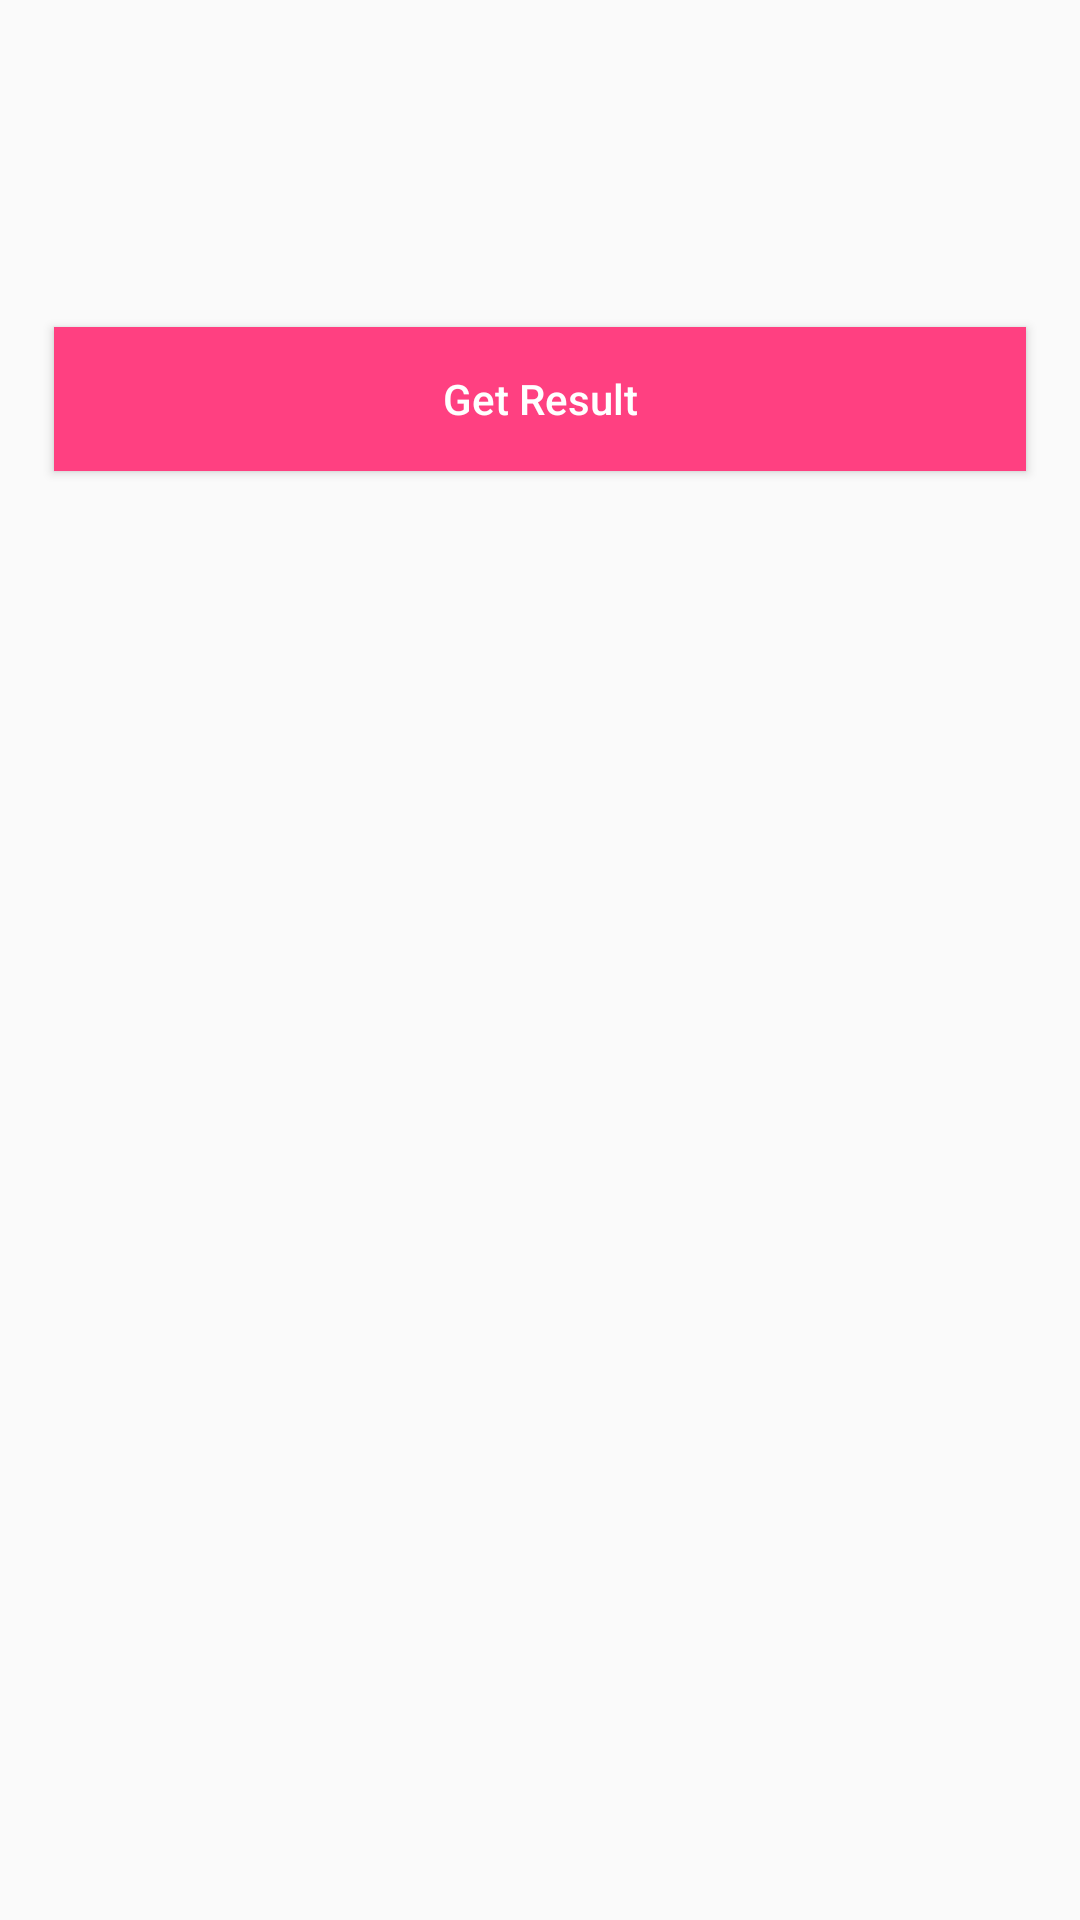

Here is an Android app screen rendered from its layout file. Give the layout XML and the strings, colors and styles it references.
<!-- AndroidManifest.xml: application theme AppTheme -->
<!-- res/layout/activity_main.xml -->
<?xml version="1.0" encoding="utf-8"?>
<ScrollView xmlns:android="http://schemas.android.com/apk/res/android"
    android:layout_width="match_parent"
    android:layout_height="match_parent"
    xmlns:tools="http://schemas.android.com/tools"
    >

    <RelativeLayout
        android:layout_width="match_parent"
        android:layout_height="wrap_content"
        android:layout_margin="8dp"
        >

        <android.support.v7.widget.RecyclerView
            android:id="@+id/recyclerView"
            android:layout_width="match_parent"
            android:layout_height="wrap_content" />

        <ImageButton
            android:id="@+id/add_row_button"
            android:layout_width="wrap_content"
            android:layout_height="wrap_content"
            android:src="@drawable/ic_add_circle_black_24dp"
            android:background="@color/white"
            android:layout_below="@id/recyclerView"
            android:layout_margin="12dp"
            android:layout_centerHorizontal="true"
            />

        <TextView
            android:id="@+id/result_text"
            android:layout_width="wrap_content"
            android:layout_height="wrap_content"
            android:layout_centerHorizontal="true"
            android:layout_below="@id/add_row_button"
            tools:text="Result: NEEEEDNSSSSD"
            android:layout_margin="24dp"
            />

        <Button
            android:id="@+id/get_result_buttn"
            android:layout_width="match_parent"
            android:layout_height="wrap_content"
            android:layout_below="@id/result_text"
            android:layout_margin="10dp"
            android:text="@string/get_result"
            android:textAllCaps="false"
            android:background="@color/colorAccent"
            android:textColor="@color/white"
            />

    </RelativeLayout>
</ScrollView>
<!-- resources referenced by this layout -->
<resources>
  <color name="colorAccent">#FF4081</color>
  <color name="white">#FFFF</color>
  <string name="get_result">Get Result</string>
  <style name="AppTheme" parent="Theme.AppCompat.Light.DarkActionBar">
          
          <item name="colorPrimary">@color/colorPrimary</item>
          <item name="colorPrimaryDark">@color/colorPrimaryDark</item>
          <item name="colorAccent">@color/colorAccent</item>
      </style>
  <color name="colorPrimary">#3F51B5</color>
  <color name="colorPrimaryDark">#303F9F</color>
</resources>
